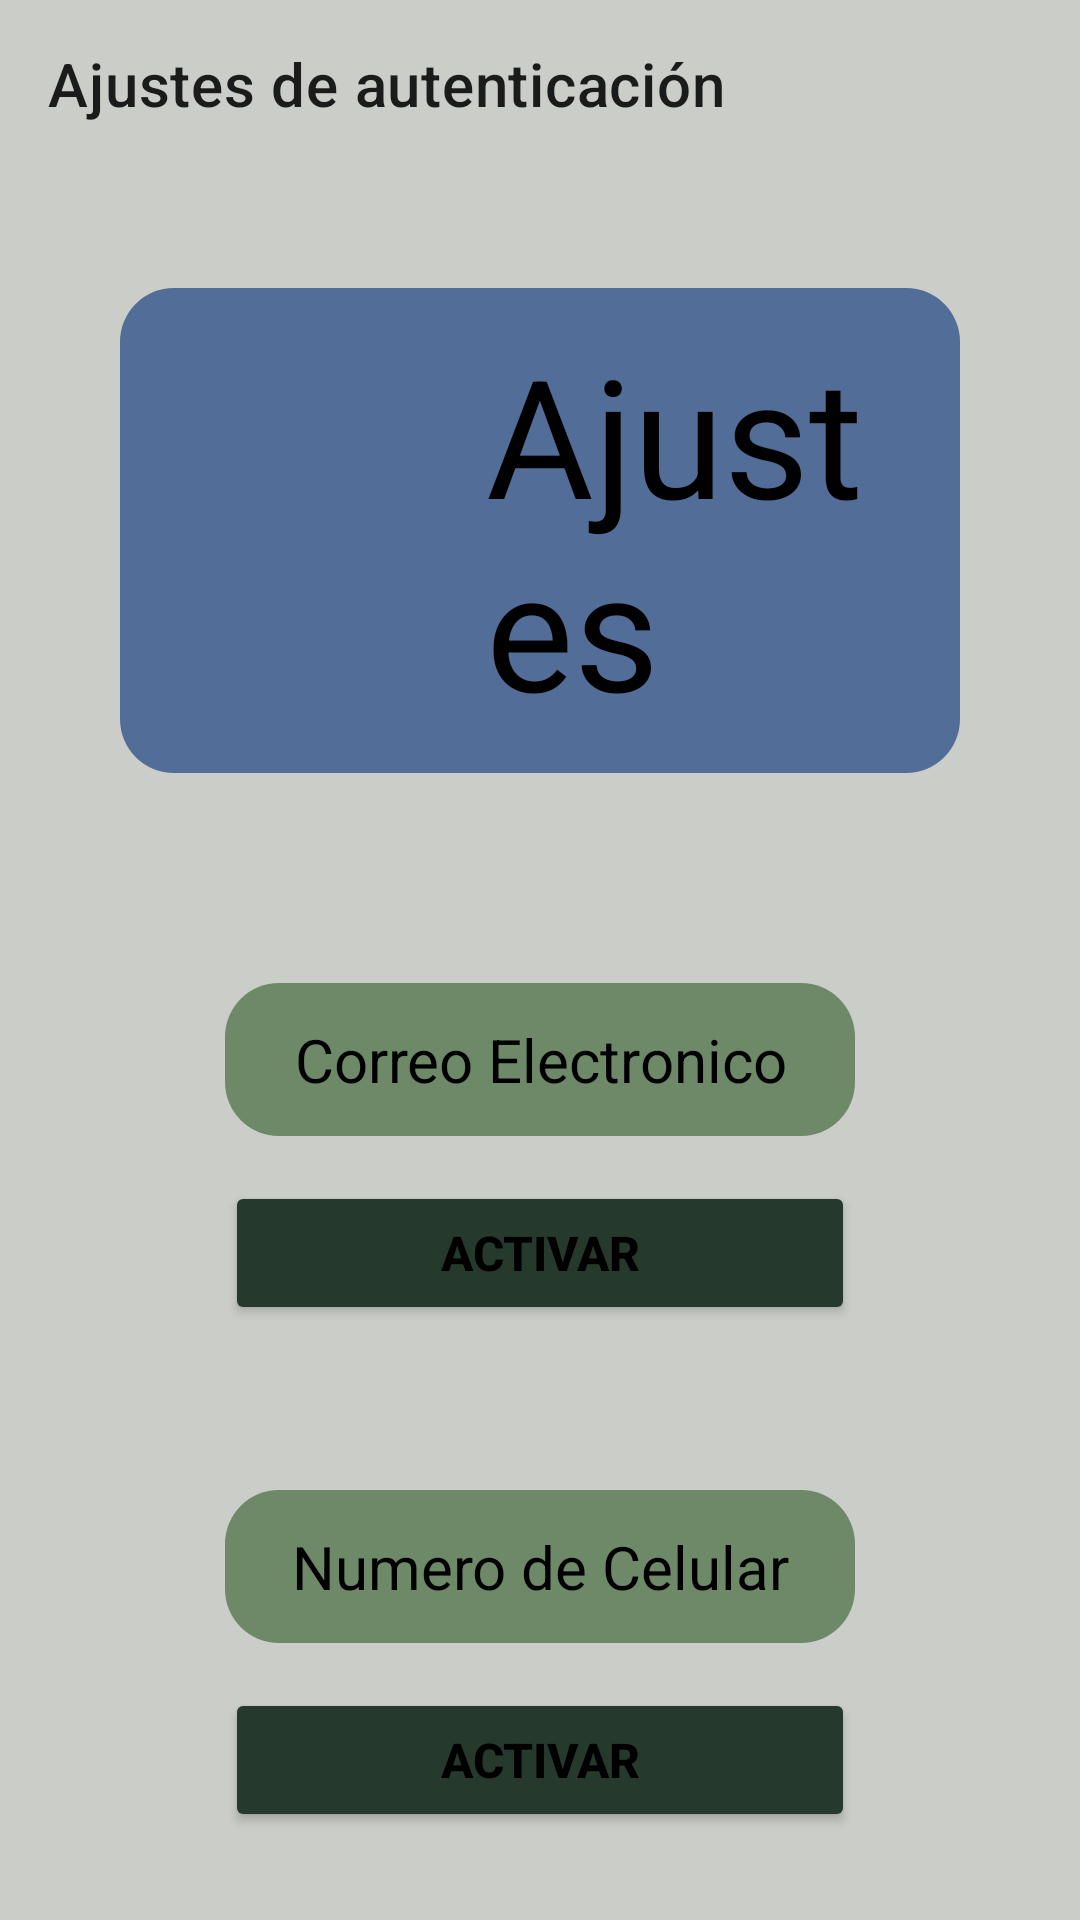

Layout XML and referenced resources for this Android screen:
<!-- AndroidManifest.xml: application theme Theme.FireLogin -->
<!-- res/layout/settings_autentication.xml -->
<?xml version="1.0" encoding="utf-8"?>
<LinearLayout xmlns:android="http://schemas.android.com/apk/res/android"
    xmlns:app="http://schemas.android.com/apk/res-auto"
    xmlns:tools="http://schemas.android.com/tools"
    android:layout_width="match_parent"
    android:layout_height="match_parent"
    android:gravity="top|center"
    android:orientation="vertical"
    tools:context=".Settings_Autentication">

    <com.google.android.material.appbar.AppBarLayout
        android:layout_width="match_parent"
        android:layout_height="wrap_content"
        android:theme="@style/Theme.FireLogin.AppBarOverlay">

        <androidx.appcompat.widget.Toolbar
            android:id="@+id/tbAuthSettings"
            android:layout_width="match_parent"
            android:layout_height="?attr/actionBarSize"
            android:background="?attr/colorPrimary"
            app:popupTheme="@style/Theme.FireLogin.PopupOverlay"
            app:title="Ajustes de autenticación" />

    </com.google.android.material.appbar.AppBarLayout>

    <LinearLayout
        style="@style/SomeSettingsColor"
        android:layout_width="wrap_content"
        android:layout_height="wrap_content"
        android:layout_margin="40dp"
        android:background="@drawable/redondedado"
        android:gravity="center"
        android:orientation="horizontal"
        android:padding="12dp">

        <ImageView
            android:id="@+id/imageView"
            style="@style/iconTint"
            android:layout_width="110dp"
            android:layout_height="match_parent"
            app:srcCompat="@drawable/configuraciones" />

        <TextView
            android:layout_width="wrap_content"
            android:layout_height="wrap_content"
            android:gravity="top"
            android:text="Ajustes"
            android:textSize="55sp" />

    </LinearLayout>

    <LinearLayout
        android:layout_width="wrap_content"
        android:layout_height="wrap_content"
        android:layout_margin="20dp"
        android:gravity="center"
        android:orientation="vertical">

        <TextView
            android:id="@+id/textView10"
            android:layout_width="210dp"
            android:layout_height="wrap_content"
            android:layout_margin="10sp"
            android:background="@drawable/redondedado"
            android:backgroundTint="#6D8967"
            android:maxWidth="250dp"
            android:paddingHorizontal="17dp"
            android:paddingVertical="12dp"
            android:text="Correo Electronico"
            android:textAlignment="center"
            android:textSize="20sp" />

        <Button
            android:id="@+id/button4"
            style="@style/botonsColor"
            android:layout_width="210dp"
            android:layout_height="wrap_content"
            android:layout_marginVertical="5dp"
            android:maxWidth="210dp"
            android:text="Activar"
            android:textSize="16sp" />


    </LinearLayout>

    <LinearLayout
        android:layout_width="wrap_content"
        android:layout_height="wrap_content"
        android:layout_margin="20dp"
        android:gravity="center"
        android:orientation="vertical">

        <TextView
            android:id="@+id/textView19"
            android:layout_width="210dp"
            android:layout_height="wrap_content"
            android:layout_margin="10sp"
            android:background="@drawable/redondedado"
            android:backgroundTint="#6D8967"
            android:maxWidth="250dp"
            android:paddingHorizontal="17dp"
            android:paddingVertical="12dp"
            android:text="Numero de Celular"
            android:textAlignment="center"
            android:textSize="20sp" />

        <Button
            android:id="@+id/button3"
            style="@style/botonsColor"
            android:layout_width="210dp"
            android:layout_height="wrap_content"
            android:layout_marginVertical="5dp"
            android:maxWidth="210dp"
            android:text="Activar"
            android:textSize="16sp" />

    </LinearLayout>

</LinearLayout>
<!-- resources referenced by this layout -->
<resources>
  <!-- drawable redondedado (drawable) -->
  <?xml version="1.0" encoding="utf-8"?>
  <shape xmlns:android="http://schemas.android.com/apk/res/android"
      android:shape="rectangle">
  
      <corners android:radius="18dp"/>
  
  </shape>
  <style name="SomeSettingsColor">
          <item name="android:backgroundTint">@color/SomeSettingsLightColor</item>
      </style>
  <style name="Theme.FireLogin.AppBarOverlay">
          <item name="android:backgroundTint">@color/LightBackgroundColor</item>
      </style>
  <style name="Theme.FireLogin.PopupOverlay">
          <item name="android:backgroundTint">@color/LightBackgroundColor</item>
      </style>
  <style name="botonsColor">
          <item name="android:backgroundTint">@color/botonsLightColor</item>
          <item name="android:textStyle">bold</item>
      </style>
  <style name="iconTint">
          <item name="android:tint">@color/black</item>
      </style>
  <style name="Theme.FireLogin" parent="Theme.MaterialComponents.DayNight.NoActionBar">
          
          <item name="colorPrimary">@color/LightPrimaryColor</item>
          <item name="colorPrimaryVariant">@color/LightPrimaryVariantColor</item>
          <item name="colorOnPrimary">@color/white</item>
          
          <item name="colorSecondary">@color/LightSecondaryColor</item>
          <item name="colorSecondaryVariant">@color/LightSecondaryVariantColor</item>
          <item name="colorOnSecondary">@color/black</item>
          
          <item name="android:statusBarColor">@color/black</item>
          
          <item name="android:windowBackground">@color/LightBackgroundColor</item>
          <item name="android:textColor">@color/black</item>
          <item name="sideNavBarColor">@color/botonsLightColor</item>
      </style>
  <color name="SomeSettingsLightColor">#526D97</color>
  <color name="LightBackgroundColor">#CACDC8</color>
  <color name="botonsLightColor">#253A2C</color>
  <color name="black">#000000</color>
  <color name="LightPrimaryColor">#537C58</color>
  <color name="LightPrimaryVariantColor">#707070</color>
  <color name="white">#FFFFFFFF</color>
  <color name="LightSecondaryColor">#99A34D</color>
  <color name="LightSecondaryVariantColor">#6E7539</color>
</resources>
